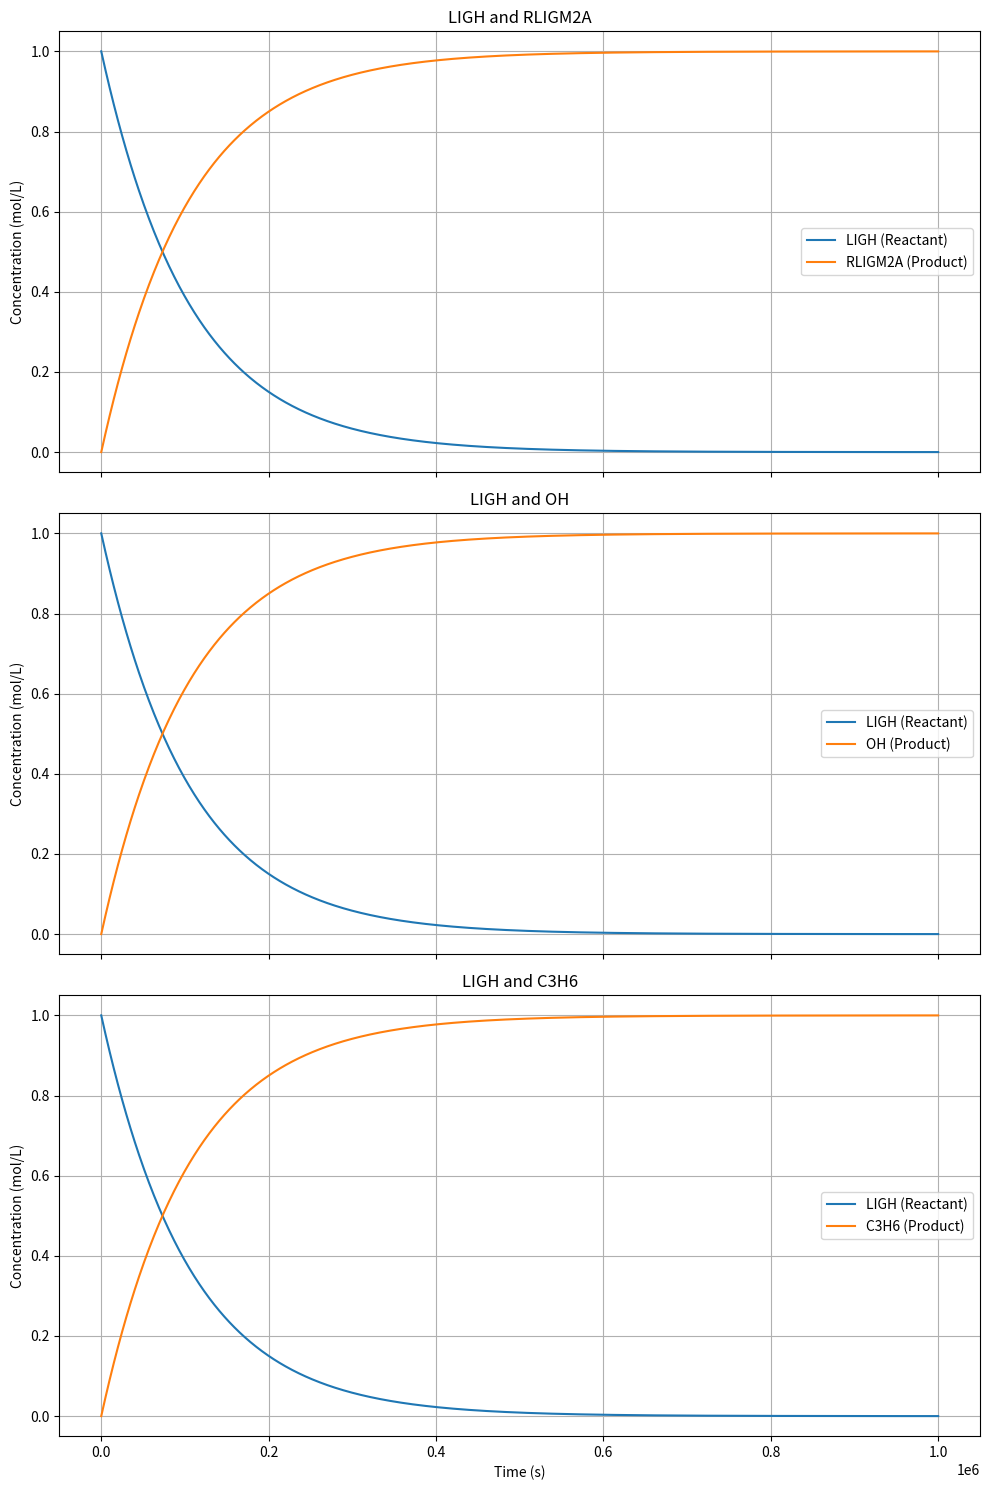

The matplotlib source for this figure:
"""#MODEL DEVELOPMENT: Overview
#Step 1: Generalization for Multiple Reactants: To model more complex systems with multiple reactants and different orders, we need to generalize this to handle a list of reactants and their interactions.
#     a) Define the list of molecules involved.
#     b) Set up a data structure to store reactions.
#     c) Modify the ODE function to handle multiple reactions and species.
#     d) Update initial conditions
#     e) Define Time Points and Temperature
#     f) Solve the ODEs using solver odeint.

#Step 2: Model Accuracy: a) the reaction order for each reactant may not be 1 (as assumed here), so this should be parameterized.
#                        b) Real reactions may involve changes in temperature over time, so this should also be considered for more accurate simulations.
#                        c) Incorporating enthalpy and entropy might help in predicting the final composition of the products under varying conditions.
#Step 3: Adding products not only reactants: This code only tracks the reactant's concentration. We can extend it to also track product formation based on stoichiometry and rate laws.
#Step 4: Result Extraction: we'll want to extract meaningful results, like time to complete conversion, yield of the products, and final composition. We’ll add logic to compute these quantities based on the output from the odeint solver.

#Step 1: Generalize the code to multiple reactants and products: expand the batch_reactor function to accept an arbitrary number of reactants, each with its own concentration and reaction order.

#Note 1: Same format of reactions nomination is used to later get inspired by the ligpy.py model. "stoic-coeff_species,stoic-coeff_species2,…" every molecule (for example C4H8O2 is coded as POGPY specie) where	stoic-coeff	is	negative	for	reactants	and	positive	for	products
#Note 2: The names of groups linked to the solid residue start with P, where radical species start with R (radicals linked to the degrading polymer matrix start with PR).
#Note 3: Molecules are coded (e.g., C₄H₈O₂ is coded as POGPY and has a corresponding structure in the appendix)
#Note 4: k1 : Forward reaction rate constant; K-1 Reverse reaction rate constant; Keq = k1/k-1, if greater than 1 then k1 is predominant forward reaction etc., if no information about Keq or delta_G: reaction is considered irreversible.
"""

import scipy as sp
import numpy as np 
import matplotlib.pyplot as plt
from scipy.integrate import odeint
# Define constants

R = 8.314  # J/(mol*K), Perfect gas constant in standard conditions

# Arrhenius equation
def arrhenius_constant(A, Ea, T):
    return A * np.exp(-Ea / (R * T))


# a) Define the list of molecules involved.
species = ['LIGH', 'RLIGM2A', 'OH', 'C3H6']

# b) Set up a data structure to store reactions: We'll use a list of dictionaries to store reaction details: [Note that this aint the optimal way to store Data, we should use the pickle function perhaps]
# Reaction 1: LIGH → RLIGM2A + OH + C3H6
reactions = [
    {
        'stoichiometry': {'LIGH': -1, 'RLIGM2A': 1, 'OH': 1, 'C3H6': 1},
        'orders': {'LIGH': 1},  # First-order w.r.t LIGH
        'A': 1e13,             # Pre-exponential factor (s^-1)
        'Ea': 163254,          # Activation energy (J/mol)
        'phase': 'solid',      # Reactant phase
        'type': 'initiation',  # Reaction type
        'reversible': False    # Irreversible reaction
    }
    # Additional reactions can be added HERE
]

# Define Initial concentrations (mol/L)
initial_concentrations = {
    'LIGH': 1.0,  # Replace with your actual initial concentration
    'RLIGM2A': 0.0,
    'OH': 0.0,
    'C3H6': 0.0
}

# Convert initial concentrations to a list in the order of 'species'
initial_conc_list = [initial_concentrations[specie] for specie in species]
# Time points (seconds)
time_points = np.linspace(0, 1000000, 1000)  # Adjust as needed (depending on reaction time, adjust to see the whole scope)

# Temperature in Kelvin
T = 200 + 273.15  # Convert from °C to K

# # c) Modify the ODE function to handle multiple reactions and species (Generalize Batch_reactor function)
def batch_reactor(concentrations, t, reactions, T):
    conc_dict = dict(zip(species, concentrations))
    dCdt = {specie: 0.0 for specie in species}
    for reaction in reactions:
        A = reaction['A']
        Ea = reaction['Ea']
        k = arrhenius_constant(A, Ea, T)
        rate = k
        for reactant, order in reaction['orders'].items():
            rate *= conc_dict[reactant] ** order
        for specie, stoich_coeff in reaction['stoichiometry'].items():
            dCdt[specie] += stoich_coeff * rate
    # Return the rates as a list in the order of 'species'
    return [dCdt[specie] for specie in species]

# Solve the ODEs
concentration_profiles = odeint(batch_reactor, initial_conc_list, time_points, args=(reactions, T))

# Extract results
results = {specie: concentration_profiles[:, idx] for idx, specie in enumerate(species)}

# Optionally, plot the results
import matplotlib.pyplot as plt

#plt.figure(figsize=(12, 6))
#for specie in species:
#    plt.plot(time_points, results[specie], label=specie)
#plt.xlabel('Time (s)')
#plt.ylabel('Concentration (mol/L)')
#plt.title('Concentration Profiles')
#plt.legend()
#plt.show()

import matplotlib.pyplot as plt
#Alternative way to plot 3 species:

# First plot: LIGH and RLIGM2A
#plt.figure(figsize=(8, 6))
#plt.plot(time_points, results['LIGH'], label='LIGH (Reactant)')
#plt.plot(time_points, results['RLIGM2A'], label='RLIGM2A (Product)')
#plt.xlabel('Time (s)')
#plt.ylabel('Concentration (mol/L)')
#plt.title('Concentration Profiles of LIGH and RLIGM2A')
#plt.legend()
#plt.grid(True)
#plt.show()

# Second plot: LIGH and OH
#plt.figure(figsize=(8, 6))
#plt.plot(time_points, results['LIGH'], label='LIGH (Reactant)')
#plt.plot(time_points, results['OH'], label='OH (Product)')
#plt.xlabel('Time (s)')
#plt.ylabel('Concentration (mol/L)')
#plt.title('Concentration Profiles of LIGH and OH')
#plt.legend()
#plt.grid(True)
#plt.show()

# Third plot: LIGH and C3H6
#plt.figure(figsize=(8, 6))
#plt.plot(time_points, results['LIGH'], label='LIGH (Reactant)')
#plt.plot(time_points, results['C3H6'], label='C3H6 (Product)')
#plt.xlabel('Time (s)')
#plt.ylabel('Concentration (mol/L)')
#plt.title('Concentration Profiles of LIGH and C3H6')
#plt.legend()
#plt.grid(True)
#plt.show()

import matplotlib.pyplot as plt

fig, axs = plt.subplots(3, 1, figsize=(10, 15), sharex=True)

# First subplot: LIGH and RLIGM2A
axs[0].plot(time_points, results['LIGH'], label='LIGH (Reactant)')
axs[0].plot(time_points, results['RLIGM2A'], label='RLIGM2A (Product)')
axs[0].set_ylabel('Concentration (mol/L)')
axs[0].set_title('LIGH and RLIGM2A')
axs[0].legend()
axs[0].grid(True)

# Second subplot: LIGH and OH
axs[1].plot(time_points, results['LIGH'], label='LIGH (Reactant)')
axs[1].plot(time_points, results['OH'], label='OH (Product)')
axs[1].set_ylabel('Concentration (mol/L)')
axs[1].set_title('LIGH and OH')
axs[1].legend()
axs[1].grid(True)

# Third subplot: LIGH and C3H6
axs[2].plot(time_points, results['LIGH'], label='LIGH (Reactant)')
axs[2].plot(time_points, results['C3H6'], label='C3H6 (Product)')
axs[2].set_xlabel('Time (s)')
axs[2].set_ylabel('Concentration (mol/L)')
axs[2].set_title('LIGH and C3H6')
axs[2].legend()
axs[2].grid(True)

plt.tight_layout()
plt.show()




